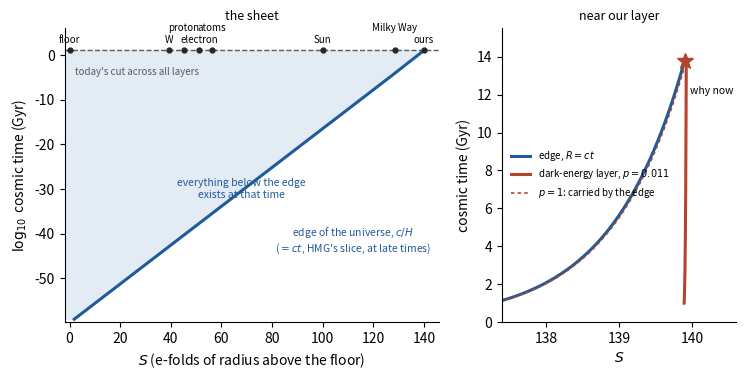

Python code for this plot:
# The (S, t) sheet of "Hyperconical gravity applied to the renormalization scale", Figure 1.
# Mike One, 30 October 2026.
#   x: S = ln(R / R_floor), R_floor = sqrt(2) l_P.   y: cosmic time t.
#   Edge of the universe, R = c t (HMG's slice).  Today's cut: the layers of Table 1 at t0.
#   Right panel: the last 13 Gyr near our layer. Dark-energy layer from the measured p = 0.011
#   (S_vac(t) = S_vac,0 - p ln(H/H0), with H = 1/t on the edge), against p = 1 (vacuum carried along the edge).
# Usage: python sheet_figure.py  -> fig_sheet.pdf, fig_sheet.png
import math
import matplotlib
matplotlib.use("Agg")
import matplotlib.pyplot as plt
import numpy as np

c = 2.99792458e8; lP = 1.616255e-35; Rf = math.sqrt(2) * lP
tP = 5.391e-44; GYR = 3.156e16; t0 = 13.8 * GYR
BLUE, RED, GREY = "#1f5a99", "#b3432b", "0.35"

fig, (ax, bx) = plt.subplots(1, 2, figsize=(7.6, 3.9), gridspec_kw=dict(width_ratios=[1.6, 1]))

# left: the whole sheet
# standard history edge c/H(t): radiation + matter + vacuum (Planck 2018), times from the scale factor
H0 = 67.4e3 / 3.0857e22; Om, Orad = 0.315, 9.15e-5; OLm = 1 - Om - Orad
from scipy.integrate import quad
def H_a(a): return H0 * math.sqrt(Orad * a ** -4 + Om * a ** -3 + OLm)
def t_a(a):
    a1 = 1e-12
    if a <= a1: return a * a / (2 * H0 * math.sqrt(Orad))
    return a1 * a1 / (2 * H0 * math.sqrt(Orad)) + quad(lambda la: 1 / H_a(math.exp(la)), math.log(a1), math.log(a), limit=400)[0]
avals = np.logspace(-31, 0, 500)
t = np.array([t_a(a) for a in avals]); S_edge = np.log(c / np.array([H_a(a) for a in avals]) / Rf)
t_hmg = np.logspace(math.log10(tP), math.log10(1 / H0), 400); S_hmg = np.log(c * t_hmg / Rf)   # seconds; HMG age = 1/H0
ax.fill_betweenx(np.log10(t / GYR), -2, S_edge, color="#e3ebf5", lw=0)
ax.plot(S_edge, np.log10(t / GYR), color=BLUE, lw=2.2)
ax.axhline(math.log10(t0 / GYR), color=GREY, lw=1.0, ls="--")
layers = [("floor", 0.0, 0), ("W", 39.2, 0), ("proton", 45.1, 1), ("electron", 51.2, 0), ("atoms", 56.1, 1),
          ("Sun", 100.1, 0), ("Milky Way", 128.5, 1), ("ours", 139.9, 0)]
for name, S, up in layers:
    ax.plot([S], [math.log10(t0 / GYR)], "o", color="0.15", ms=3.5, zorder=5)
    ax.annotate(name, (S, math.log10(t0 / GYR)), xytext=(0, 5 + 9 * up), textcoords="offset points",
                ha="center", fontsize=7)
ax.text(68, -32, "everything below the edge\nexists at that time", fontsize=7.5, color=BLUE, ha="center")
ax.text(112, -44, "edge of the universe, $c/H$\n($=ct$, HMG's slice, at late times)", fontsize=7.5, color=BLUE, ha="center")
ax.text(2, -4.5, "today's cut across all layers", fontsize=7, color=GREY)
ax.set_xlim(-2, 146); ax.set_ylim(math.log10(tP / GYR), 6)
ax.set_xlabel("$S$ (e-folds of radius above the floor)")
ax.set_ylabel("$\\log_{10}$ cosmic time (Gyr)")
ax.set_title("the sheet", fontsize=9)

# right: the crossing, last 13 Gyr, linear time
tt = np.linspace(1.0, 13.8, 300) * GYR
S_e = np.log(c * tt / Rf)
p = 0.011; Svac0 = 139.92
S_v = Svac0 + p * np.log(tt / t0)          # H = 1/t on the edge: -p ln(H/H0) = p ln(t/t0)
bx.plot(S_e, tt / GYR, color=BLUE, lw=2.2, label="edge, $R=ct$")
bx.plot(S_v, tt / GYR, color=RED, lw=2.2, label="dark-energy layer, $p=0.011$")
bx.plot(S_e + (Svac0 - math.log(c * t0 / Rf)), tt / GYR, color=RED, lw=1.2, ls=(0, (2, 2)),
        label="$p=1$: carried by the edge")
bx.plot([139.90], [13.8], "*", color=RED, ms=12, zorder=6)
bx.annotate("why now", (139.90, 13.8), xytext=(4, -24), textcoords="offset points", fontsize=7.5)
bx.set_xlim(137.4, 140.6); bx.set_ylim(0, 15.5)
bx.set_xlabel("$S$"); bx.set_ylabel("cosmic time (Gyr)")
bx.set_title("near our layer", fontsize=9)
bx.legend(loc="center left", fontsize=7, frameon=False)
for a in (ax, bx):
    for s in ("top", "right"): a.spines[s].set_visible(False)
fig.tight_layout()
fig.savefig("fig_sheet.pdf"); fig.savefig("fig_sheet.png", dpi=160)
print(f"edge today S = {math.log(c * t0 / Rf):.2f}; edge at Planck time S = {math.log(c * tP / Rf):.2f}; "
      f"dark-energy layer moved {p * math.log(1 / 13.8):+.3f} in S since t = 1 Gyr")
